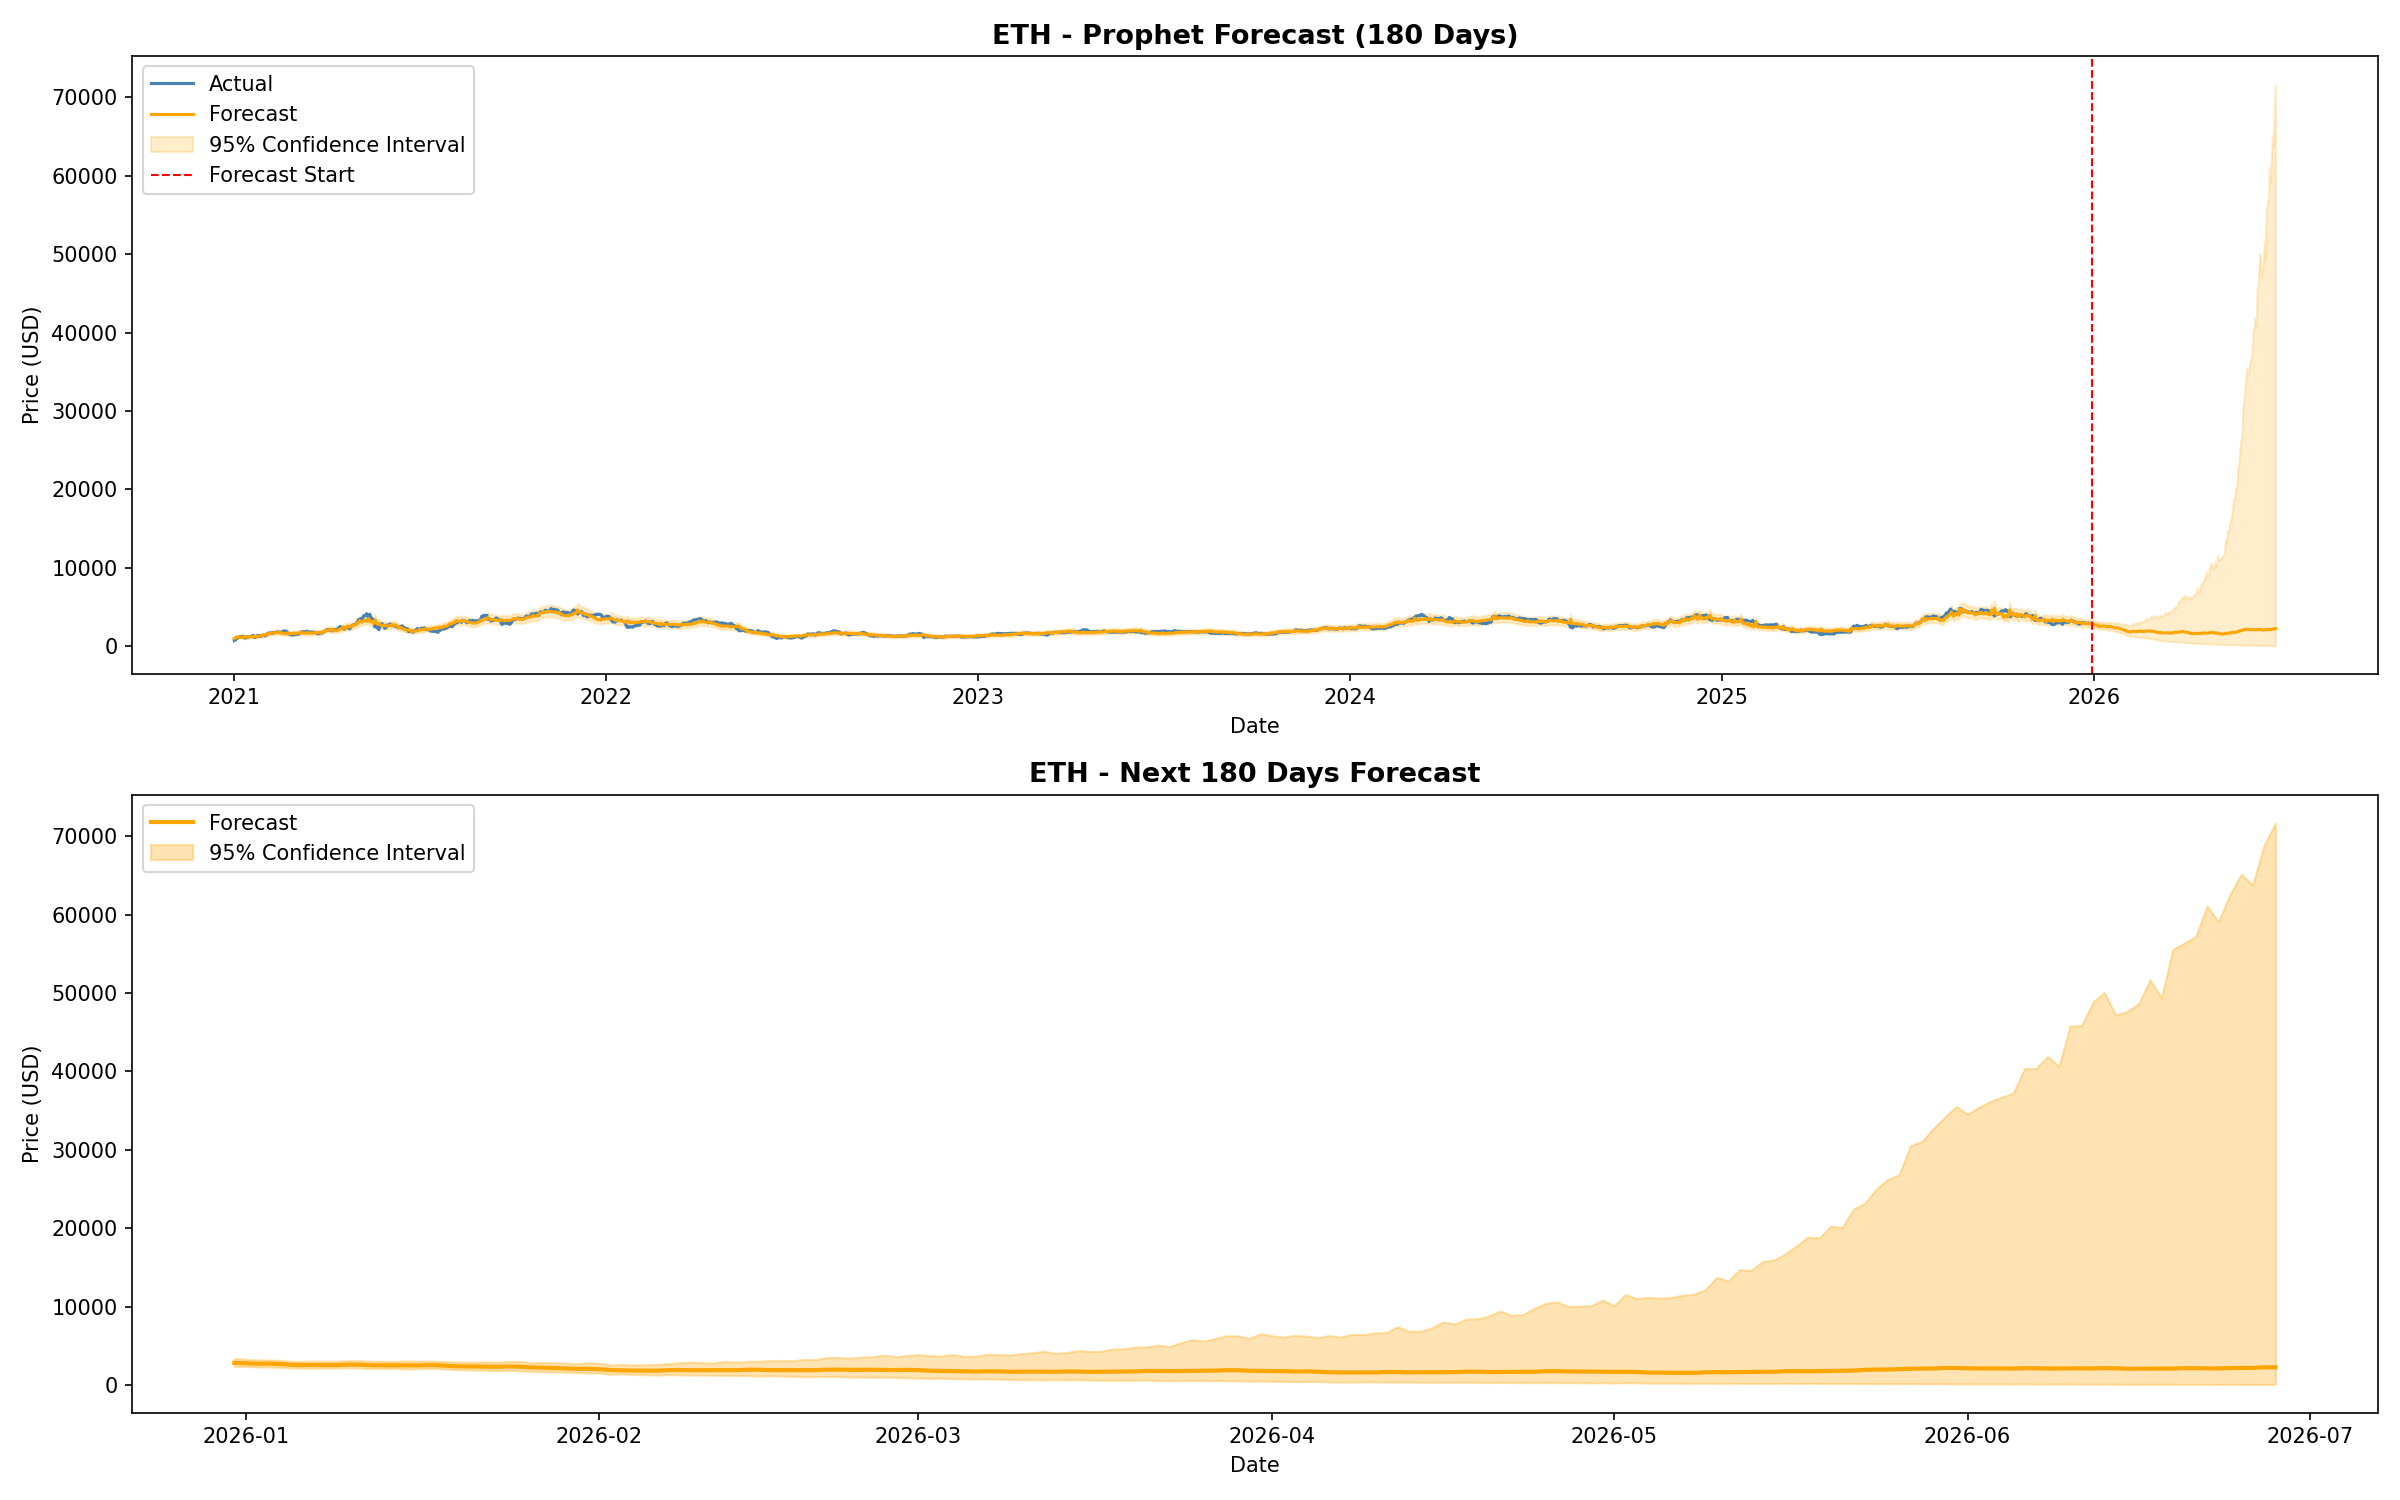

The table this chart was drawn from, first rows:
Date, Forecast, Lower_Bound, Upper_Bound, Crypto
2021-01-01, 988.6, 822.8, 1174, ETH
2021-01-02, 1053, 891.1, 1236, ETH
2021-01-03, 1165, 983, 1379, ETH
2021-01-04, 1204, 1026, 1433, ETH
2021-01-05, 1153, 974.6, 1361, ETH
2021-01-06, 1172, 997.9, 1405, ETH
2021-01-07, 1152, 971.6, 1358, ETH
2021-01-08, 1159, 974.3, 1382, ETH
2021-01-09, 1144, 951.1, 1367, ETH
2021-01-10, 1178, 995.6, 1411, ETH
2021-01-11, 1249, 1058, 1471, ETH
2021-01-12, 1169, 992.4, 1381, ETH
2021-01-13, 1159, 985.8, 1357, ETH
2021-01-14, 1182, 1001, 1388, ETH
2021-01-15, 1195, 1010, 1398, ETH
2021-01-16, 1214, 1033, 1434, ETH
2021-01-17, 1203, 1016, 1410, ETH
2021-01-18, 1166, 983, 1370, ETH
2021-01-19, 1256, 1058, 1480, ETH
2021-01-20, 1260, 1062, 1496, ETH
2021-01-21, 1255, 1050, 1488, ETH
2021-01-22, 1244, 1065, 1471, ETH
2021-01-23, 1210, 1019, 1444, ETH
2021-01-24, 1260, 1065, 1479, ETH
2021-01-25, 1284, 1082, 1526, ETH
2021-01-26, 1303, 1096, 1541, ETH
2021-01-27, 1332, 1128, 1582, ETH
2021-01-28, 1344, 1136, 1579, ETH
2021-01-29, 1469, 1239, 1703, ETH
2021-01-30, 1422, 1202, 1680, ETH
2021-01-31, 1423, 1206, 1682, ETH
2021-02-01, 1441, 1228, 1712, ETH
2021-02-02, 1559, 1321, 1839, ETH
2021-02-03, 1578, 1355, 1885, ETH
2021-02-04, 1622, 1369, 1911, ETH
2021-02-05, 1615, 1375, 1901, ETH
2021-02-06, 1672, 1418, 1987, ETH
2021-02-07, 1682, 1427, 1978, ETH
2021-02-08, 1707, 1446, 2005, ETH
2021-02-09, 1704, 1454, 2013, ETH
2021-02-10, 1723, 1432, 2027, ETH
2021-02-11, 1713, 1433, 2005, ETH
2021-02-12, 1740, 1475, 2060, ETH
2021-02-13, 1779, 1507, 2087, ETH
2021-02-14, 1749, 1468, 2050, ETH
2021-02-15, 1747, 1484, 2037, ETH
2021-02-16, 1703, 1439, 2007, ETH
2021-02-17, 1705, 1431, 2038, ETH
2021-02-18, 1643, 1387, 1920, ETH
2021-02-19, 1611, 1372, 1927, ETH
2021-02-20, 1689, 1435, 1997, ETH
2021-02-21, 1606, 1376, 1906, ETH
2021-02-22, 1670, 1414, 1986, ETH
2021-02-23, 1724, 1471, 2064, ETH
2021-02-24, 1607, 1357, 1900, ETH
2021-02-25, 1576, 1331, 1841, ETH
2021-02-26, 1627, 1391, 1939, ETH
2021-02-27, 1625, 1367, 1930, ETH
2021-02-28, 1684, 1429, 2003, ETH
2021-03-01, 1635, 1392, 1925, ETH
... 1,945 more rows
